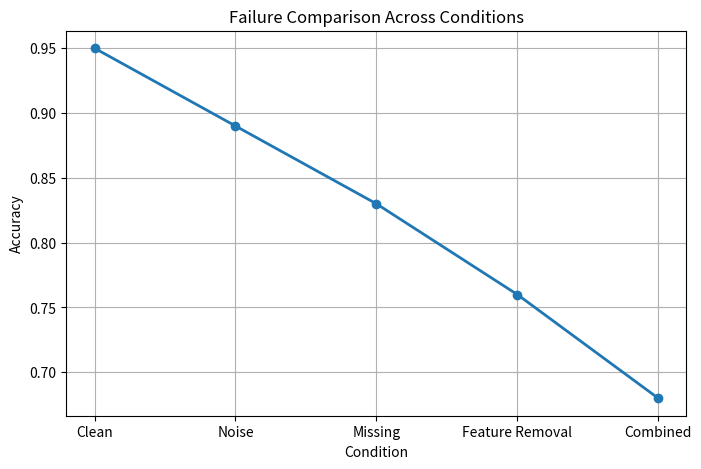

Source code (Python): (Note: this script raises an exception after producing the figure.)
import matplotlib.pyplot as plt

conditions = [
    "Clean",
    "Noise",
    "Missing",
    "Feature Removal",
    "Combined"
]

accuracies = [
    0.95,
    0.89,
    0.83,
    0.76,
    0.68
]

plt.figure(figsize=(8,5))

plt.plot(
    conditions,
    accuracies,
    marker='o',
    linewidth=2
)

plt.title("Failure Comparison Across Conditions")
plt.xlabel("Condition")
plt.ylabel("Accuracy")

plt.grid(True)

plt.savefig("experiments/failure_comparison.png")
plt.show()
